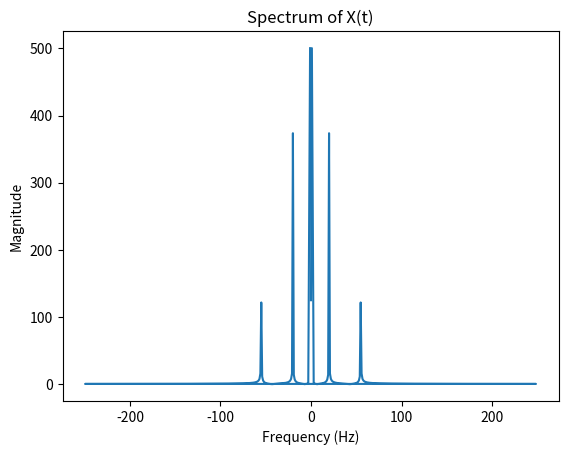

Reproduce this figure in Python.
import numpy as np
import matplotlib.pyplot as plt

t = np.linspace(0, 1, 500)
X_t = 0.25 + 2 * np.sin(2 * np.pi * t) + np.sin(2 * np.pi * 2 * t) + 1.5 * np.sin(2 * np.pi * 20 * t) + 0.5 * np.sin(2 * np.pi * 55 * t)

X_f = np.fft.fft(X_t)
frequencies = np.fft.fftfreq(len(t), t[1] - t[0])

plt.plot(frequencies, np.abs(X_f))
plt.title("Spectrum of X(t)")
plt.xlabel("Frequency (Hz)")
plt.ylabel("Magnitude")
plt.show()